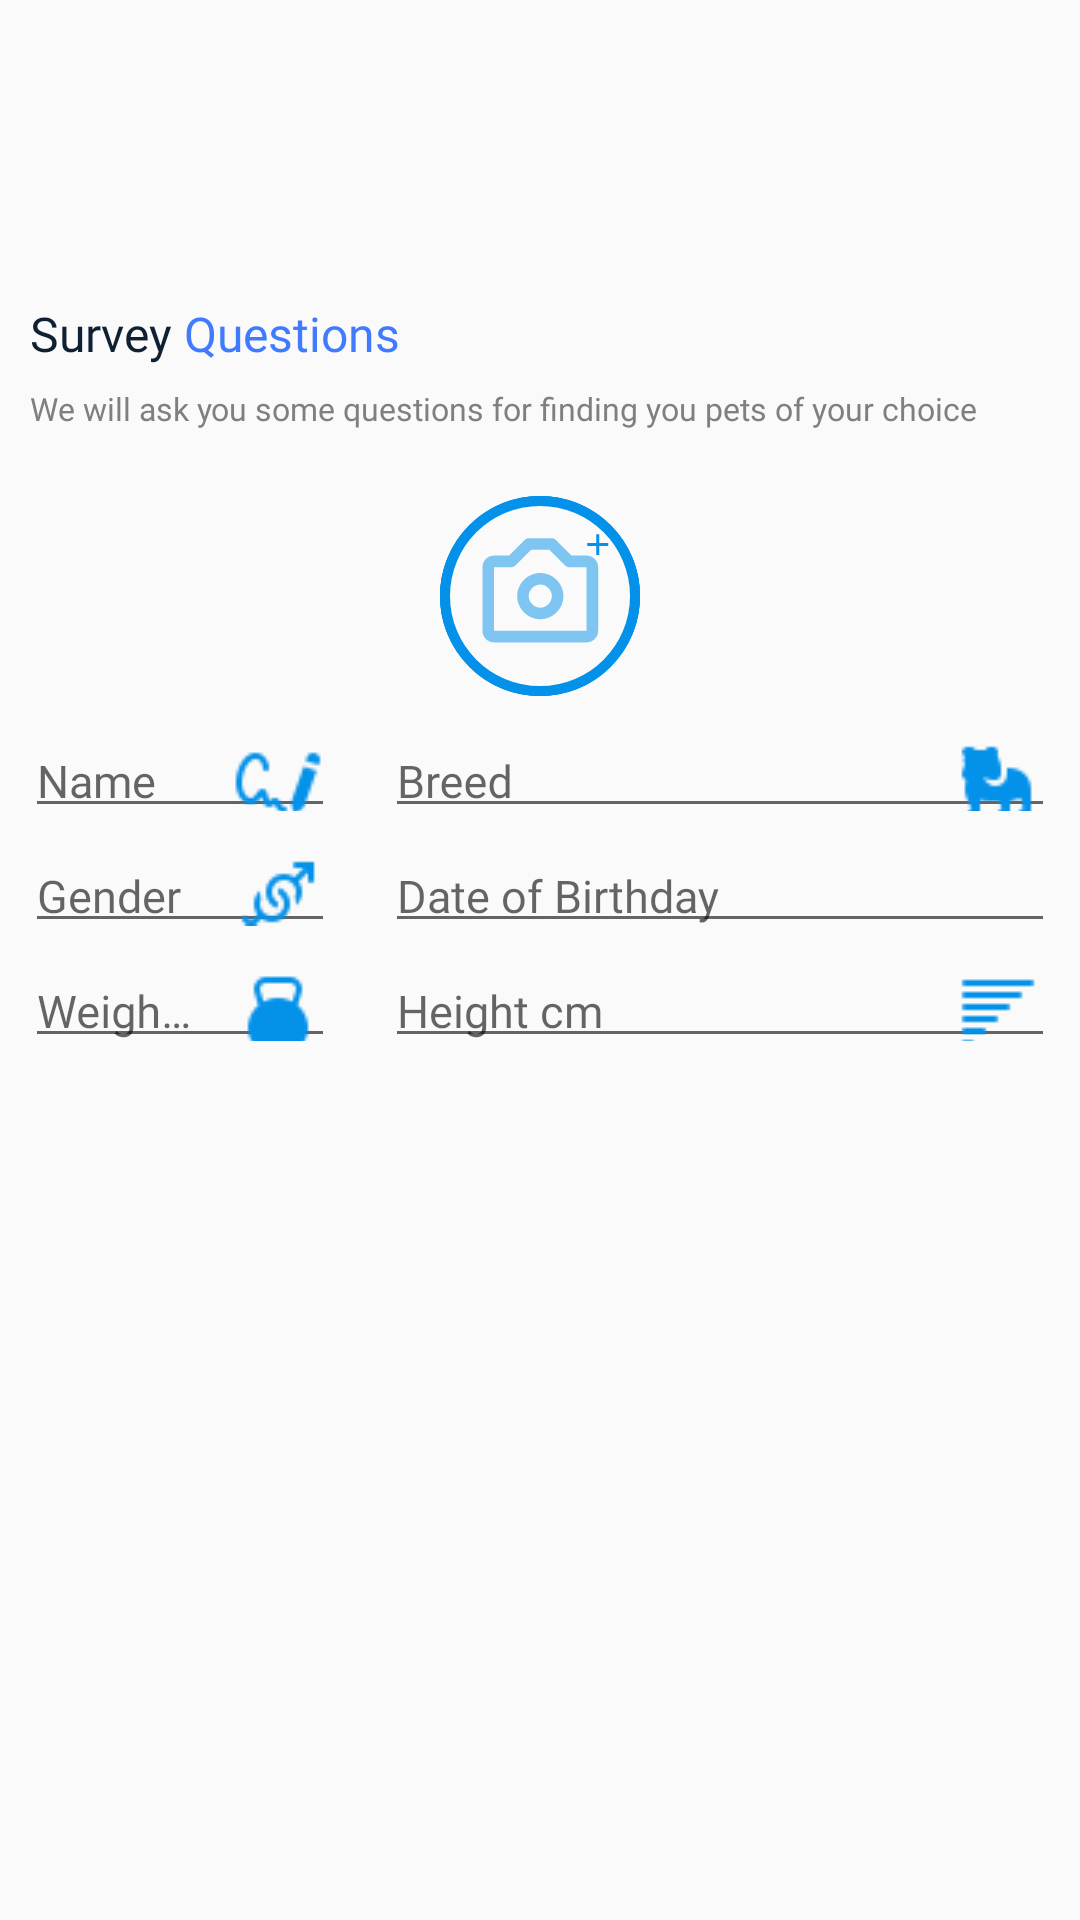

Reconstruct the res/layout file that produces this screen, plus the resources it refers to.
<!-- AndroidManifest.xml: application theme Theme.MunchBotLight -->
<!-- res/layout/sign_up_4.xml -->
<?xml version="1.0" encoding="utf-8"?>
<RelativeLayout xmlns:android="http://schemas.android.com/apk/res/android"
    xmlns:app="http://schemas.android.com/apk/res-auto"
    xmlns:tools="http://schemas.android.com/tools"
    android:layout_width="756px"
    android:layout_height="1612px"
    android:layout_gravity="center"
    tools:ignore="PxUsage">

    <LinearLayout
        android:layout_width="match_parent"
        android:layout_height="match_parent"
        android:focusable="true"
        android:focusableInTouchMode="true"
        android:importantForAccessibility="no"
        android:orientation="vertical"
        tools:context=".ui.main_view.auth.Login"
        tools:ignore="PxUsage,UselessParent,ContentDescription">

        <RelativeLayout
            android:layout_width="match_parent"
            android:layout_height="271px"
            tools:ignore="PxUsage">

            <view
                android:layout_width="match_parent"
                android:layout_height="271px"
                tools:ignore="PxUsage"
                class="android.widget.LinearLayout"/>

        </RelativeLayout>


        <LinearLayout
            android:layout_width="match_parent"
            android:layout_height="210px"
            android:orientation="horizontal">

            <LinearLayout
                android:layout_width="match_parent"
                android:layout_height="match_parent"
                android:orientation="vertical">

                <TextView
                    android:id="@+id/survey_questions"
                    style="@style/SignUpTextStyle"
                    android:layout_width="match_parent"
                    android:text="@string/survey_questions" />

                <TextView
                    android:id="@+id/create_a_ne"
                    style="@style/CreateANewTextStyle"
                    android:layout_width="match_parent"
                    android:layout_height="100px"
                    android:layout_marginTop="20px"
                    android:layout_marginEnd="30px"
                    android:text="@string/we_will_ask_you_some_questions_for_finding_you_pets_of_your_choice" />

            </LinearLayout>

        </LinearLayout>

        <RelativeLayout
            android:layout_width="230px"
            android:layout_height="230px"
            android:layout_gravity="center"
            android:gravity="center">

            <ImageView
                android:id="@+id/cadre_pic"
                android:layout_width="200px"
                android:layout_height="200px"
                android:layout_centerInParent="true"
                android:src="@drawable/ic_cadre_pic"
                android:scaleType="centerCrop"
                android:layout_margin="10px"
                android:background="@drawable/circular_border" />

            <ImageView
                android:id="@+id/camera"
                android:layout_width="200px"
                android:layout_height="200px"
                android:layout_centerInParent="true"
                android:scaleType="centerCrop"
                android:src="@drawable/ic_camera"
                android:background="@drawable/circular_border"
                android:padding="30px" />

        </RelativeLayout>


        <LinearLayout
            android:layout_width="match_parent"
            android:layout_height="330px"
            android:orientation="horizontal">

            <LinearLayout
                android:layout_width="360px"
                android:layout_height="match_parent"
                android:gravity="center"
                android:orientation="vertical">

                <com.google.android.material.textfield.TextInputLayout
                    android:layout_width="match_parent"
                    android:layout_height="100px"
                    android:gravity="center"
                    android:hint="Name"
                    app:hintAnimationEnabled="true">

                    <com.google.android.material.textfield.TextInputEditText
                        android:id="@+id/nameEditText"
                        android:layout_width="match_parent"
                        android:layout_height="100px"
                        android:layout_marginHorizontal="25px"
                        android:drawableEnd="@drawable/autograph"
                        android:drawablePadding="30px"
                        android:inputType="textEmailAddress"
                        android:textAppearance="@style/input_15sp_gray"
                        tools:ignore="PxUsage,TouchTargetSizeCheck" />
                </com.google.android.material.textfield.TextInputLayout>

                <com.google.android.material.textfield.TextInputLayout
                    android:id="@+id/genderTextInputLayout"
                    android:layout_width="match_parent"
                    android:layout_height="100px"
                    android:layout_marginVertical="15px"
                    android:gravity="center"
                    android:hint="Gender"
                    app:hintAnimationEnabled="true">

                    <AutoCompleteTextView
                        android:id="@+id/genderEditText"
                        android:layout_width="match_parent"
                        android:layout_height="100px"
                        android:layout_marginHorizontal="25px"
                        android:drawableEnd="@drawable/gender"
                        android:drawablePadding="30px"
                        android:inputType="text"
                        android:textAppearance="@style/input_15sp_gray"
                        tools:ignore="PxUsage,TouchTargetSizeCheck" />

                </com.google.android.material.textfield.TextInputLayout>

                <com.google.android.material.textfield.TextInputLayout
                    android:layout_width="match_parent"
                    android:layout_height="100px"
                    android:gravity="center"
                    android:hint="Weight kg"
                    app:hintAnimationEnabled="true">

                    <com.google.android.material.textfield.TextInputEditText
                        android:id="@+id/weightEditText"
                        android:layout_width="match_parent"
                        android:layout_height="100px"
                        android:layout_marginHorizontal="25px"
                        android:drawableEnd="@drawable/weight"
                        android:drawablePadding="30px"
                        android:inputType="number"
                        android:textAppearance="@style/input_15sp_gray"
                        tools:ignore="PxUsage,TouchTargetSizeCheck" />
                </com.google.android.material.textfield.TextInputLayout>

            </LinearLayout>

            <LinearLayout
                android:layout_width="match_parent"
                android:layout_height="match_parent"
                android:gravity="center"
                android:orientation="vertical">



                <com.google.android.material.textfield.TextInputLayout
                    android:layout_width="match_parent"
                    android:layout_height="100px"
                    android:gravity="center"
                    android:hint="Breed"
                    app:hintAnimationEnabled="true">

                    <com.google.android.material.textfield.TextInputEditText
                        android:id="@+id/breedEditText"
                        android:layout_width="match_parent"
                        android:layout_height="100px"
                        android:layout_marginHorizontal="25px"
                        android:drawableEnd="@drawable/breed"
                        android:drawablePadding="30px"
                        android:inputType="textEmailAddress"
                        android:textAppearance="@style/input_15sp_gray"
                        tools:ignore="PxUsage,TouchTargetSizeCheck" />
                </com.google.android.material.textfield.TextInputLayout>

                <com.google.android.material.textfield.TextInputLayout
                    android:layout_width="match_parent"
                    android:layout_height="100px"
                    android:layout_marginVertical="15px"
                    android:gravity="center"
                    android:hint="Date of Birthday"
                    app:hintAnimationEnabled="true">

                    <com.google.android.material.textfield.TextInputEditText
                        android:id="@+id/calendarEditText"
                        android:layout_width="match_parent"
                        android:layout_height="100px"
                        android:layout_marginHorizontal="25px"
                        android:drawableEnd="@drawable/calendar"
                        android:drawablePadding="30px"
                        android:inputType="date"
                        android:textAppearance="@style/input_15sp_gray"
                        tools:ignore="PxUsage,TouchTargetSizeCheck" />
                </com.google.android.material.textfield.TextInputLayout>
                <com.google.android.material.textfield.TextInputLayout
                    android:layout_width="match_parent"
                    android:layout_height="100px"
                    android:gravity="center"
                    android:hint="Height cm"
                    app:hintAnimationEnabled="true">

                    <com.google.android.material.textfield.TextInputEditText
                        android:id="@+id/heightEditText"
                        android:layout_width="match_parent"
                        android:layout_height="100px"
                        android:layout_marginHorizontal="25px"
                        android:drawableEnd="@drawable/type"
                        android:drawablePadding="30px"
                        android:inputType="number"
                        android:textAppearance="@style/input_15sp_gray"
                        tools:ignore="PxUsage,TouchTargetSizeCheck" />
                </com.google.android.material.textfield.TextInputLayout>

            </LinearLayout>

        </LinearLayout>
    </LinearLayout>

    <RelativeLayout
        android:id="@+id/loader_layout"
        android:layout_width="match_parent"
        android:layout_height="match_parent"
        android:background="#CB000000"
        android:gravity="center"
        android:paddingTop="70px"
        android:visibility="gone">

        <include layout="@layout/loader" />

    </RelativeLayout>
</RelativeLayout>
<!-- res/layout/loader.xml (included above) -->
<?xml version="1.0" encoding="utf-8"?>
<LinearLayout xmlns:android="http://schemas.android.com/apk/res/android"
    android:layout_width="wrap_content"
    android:layout_height="wrap_content"
    android:gravity="center"
    android:layout_gravity="center"
    android:orientation="vertical">

    <ProgressBar
        android:id="@+id/progress_bar"
        android:layout_width="80dp"
        android:layout_height="80dp"
        android:indeterminateDrawable="@drawable/x_loader_animation" />

    <TextView
        android:id="@+id/loader_text"
        android:layout_width="wrap_content"
        android:layout_height="wrap_content"
        android:text="@string/please_wait"
        android:fontFamily="@font/roboto"
        android:textAppearance="@style/title_30sp_blue" />

</LinearLayout>
<!-- resources referenced by this layout -->
<resources>
  <!-- drawable circular_border (drawable) -->
  <?xml version="1.0" encoding="utf-8"?>
  <layer-list xmlns:android="http://schemas.android.com/apk/res/android">
      <item>
          <shape android:shape="oval">
              <solid android:color="@android:color/transparent"/>
              <stroke
                  android:width="8px"
                  android:color="@color/firstColor"/>
          </shape>
      </item>
  </layer-list>
  <!-- drawable ic_cadre_pic (drawable) -->
  <vector xmlns:android="http://schemas.android.com/apk/res/android"
      android:width="200px"
      android:height="200px"
      android:viewportWidth="200"
      android:viewportHeight="200">
      <group>
          <clip-path android:pathData="M200 100C200 155.228 155.228 200 100 200C44.7715 200 0 155.228 0 100C0 44.7715 44.7715 0 100 0C155.228 0 200 44.7715 200 100Z" />
          <path
              android:pathData="M200 100C200 155.228 155.228 200 100 200C44.7715 200 0 155.228 0 100C0 44.7715 44.7715 0 100 0C155.228 0 200 44.7715 200 100Z"
              android:strokeWidth="20"
              android:strokeColor="#0491E9" />
      </group>
  </vector>
  <string name="please_wait">Please wait …</string>
  <string name="survey_questions"><font color="#0F2032">Survey</font> <font color="#407BFF">Questions</font></string>
  <string name="we_will_ask_you_some_questions_for_finding_you_pets_of_your_choice">We will ask you some questions for finding you pets of your choice</string>
  <style name="CreateANewTextStyle">
          <item name="android:layout_width">300px</item>
          <item name="android:layout_height">200px</item>
          <item name="android:layout_marginStart">30px</item>
          <item name="android:layout_marginTop">30px</item>
          <item name="android:fontFamily">@font/roboto</item>
          <item name="android:lineSpacingExtra">12px</item>
          <item name="android:translationY">-6.25px</item>
          <item name="android:gravity">top</item>
          <item name="android:textSize">32px</item>
          <item name="android:textColor">#7F7F7F</item>
      </style>
  <style name="SignUpTextStyle">
          <item name="android:layout_width">223px</item>
          <item name="android:layout_height">72px</item>
          <item name="android:layout_marginStart">30px</item>
          <item name="android:layout_marginTop">30px</item>
          <item name="android:fontFamily">@font/poppins_bold</item>
          <item name="android:gravity">top</item>
          <item name="android:textSize">48px</item>
      </style>
  <style name="input_15sp_gray">
          <item name="android:textSize">15sp</item>
          <item name="android:textColor">#7F7F7F</item>
          <item name="android:fontFamily">@font/roboto</item>
      </style>
  <style name="title_30sp_blue">
          <item name="android:textSize">30sp</item>
          <item name="android:textColor">#0491E9</item>
          <item name="android:fontFamily">@font/poppins_semibold</item>
      </style>
  <style name="Theme.MunchBotLight" parent="Theme.AppCompat.Light.NoActionBar" />
  <color name="firstColor">#0491E9</color>
</resources>
